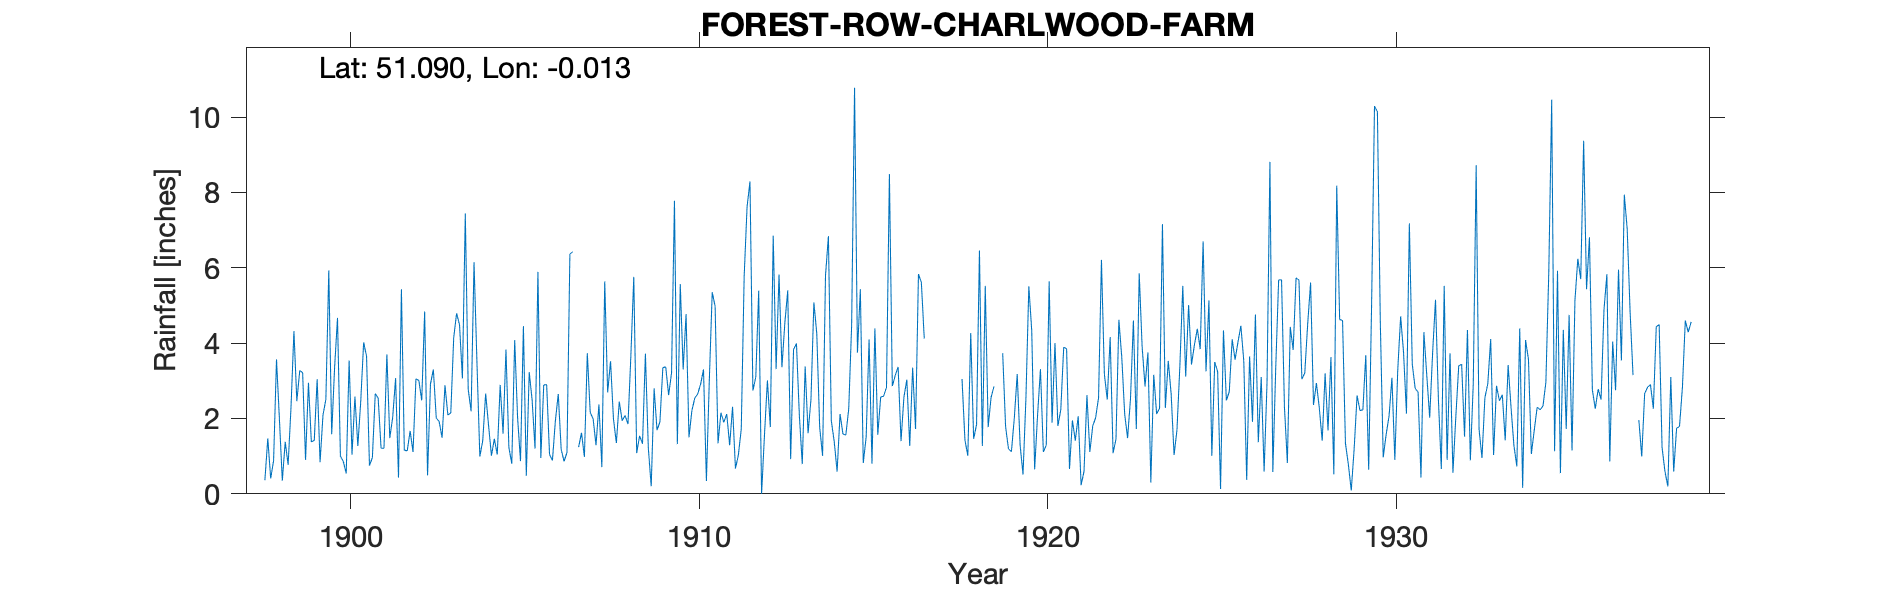

Source data for this figure (header and first rows):
FOREST-ROW-CHARLWOOD-FARM, , , , , , , , , , , , , , , , , , , , , , , 
Grid ref, TQ3928534172, Long, -0.01253, Lat, 51.09, Elevation, 250, ft, , , , , , , , , , , , , , , 
Station no, 574, , , , , , , , , , , , , , , , , , , , , , 
, 1890, 1891, 1892, 1893, 1894, 1895, 1896, 1897, 1898, 1899, 1900, 1901, 1902, 1903, 1904, 1905, 1906, 1907, 1908, 1909, 1910, 1911, 1912
January, , , , , , , , , 0.36, 3.27, 3.35, 0.75, 1.16, 1.92, 6.15, 1.23, 2.89, 1.24, 1.99, 1.22, 3.3, 1.34, 2.74
February, , , , , , , , , 1.47, 3.22, 4.67, 0.96, 1.14, 1.49, 3.51, 0.8, 2.9, 1.62, 1.35, 0.2, 4.77, 2.15, 3.1
March, , , , , , , , , 0.41, 0.9, 1, 2.66, 1.67, 2.88, 0.99, 4.08, 1.04, 0.98, 2.45, 2.8, 1.5, 1.9, 5.39
April, , , , , , , , , 0.88, 2.95, 0.86, 2.54, 1.11, 2.09, 1.41, 2.02, 0.89, 3.73, 1.94, 1.69, 2.21, 2.12, 0
May, , , , , , , , , 3.57, 1.38, 0.54, 1.21, 3.05, 2.15, 2.66, 0.87, 1.93, 2.16, 2.08, 1.91, 2.54, 1.29, 1.58
June, , , , , , , , , 1.99, 1.42, 3.54, 1.21, 3.01, 4.14, 1.82, 4.45, 2.65, 1.99, 1.85, 3.35, 2.65, 2.31, 3.01
July, , , , , , , , , 0.35, 3.04, 1.04, 3.7, 2.48, 4.79, 1.01, 0.48, 1.18, 1.29, 3.67, 3.37, 2.91, 0.67, 1.77
August, , , , , , , , , 1.38, 0.84, 2.58, 1.48, 4.84, 4.49, 1.46, 3.23, 0.86, 2.37, 5.76, 2.62, 3.3, 1.03, 6.85
September, , , , , , , , , 0.77, 2.09, 1.27, 2.03, 0.49, 3.06, 1.04, 2.49, 1.1, 0.71, 1.08, 3.21, 0.34, 1.72, 3.31
October, , , , , , , , , 2.31, 2.51, 2.45, 3.07, 2.91, 7.44, 2.89, 1.2, 6.36, 5.64, 1.54, 7.78, 3.01, 5.77, 5.82
November, , , , , , , , , 4.32, 5.93, 4.02, 0.43, 3.3, 2.77, 1.6, 5.89, 6.43, 2.69, 1.33, 1.32, 5.35, 7.62, 3.36
December, , , , , , , , , 2.46, 1.58, 3.65, 5.43, 2.01, 2.19, 3.83, 0.95, , 3.52, 3.72, 5.57, 4.98, 8.29, 4.53
Total, , , , , , , , , 20.27, 29.13, 28.97, 25.47, 27.17, 39.41, 28.37, 27.69, , 27.94, 28.76, 35.04, 36.86, 36.21, 41.46
1906 Dec. Estimated so Dec & Total remov…, , , , , , , , , , , , , , , , , , , , , , , 
1919 Jan-Feb. Estimated so Jan, Feb & To…, , , , , , , , , , , , , , , , , , , , , , , 
IDR 1933 July, , , , , , , , , , , , , , , , , , , , , , , 
1937 May. Estimated so May & Total remov…, , , , , , , , , , , , , , , , , , , , , , , 
